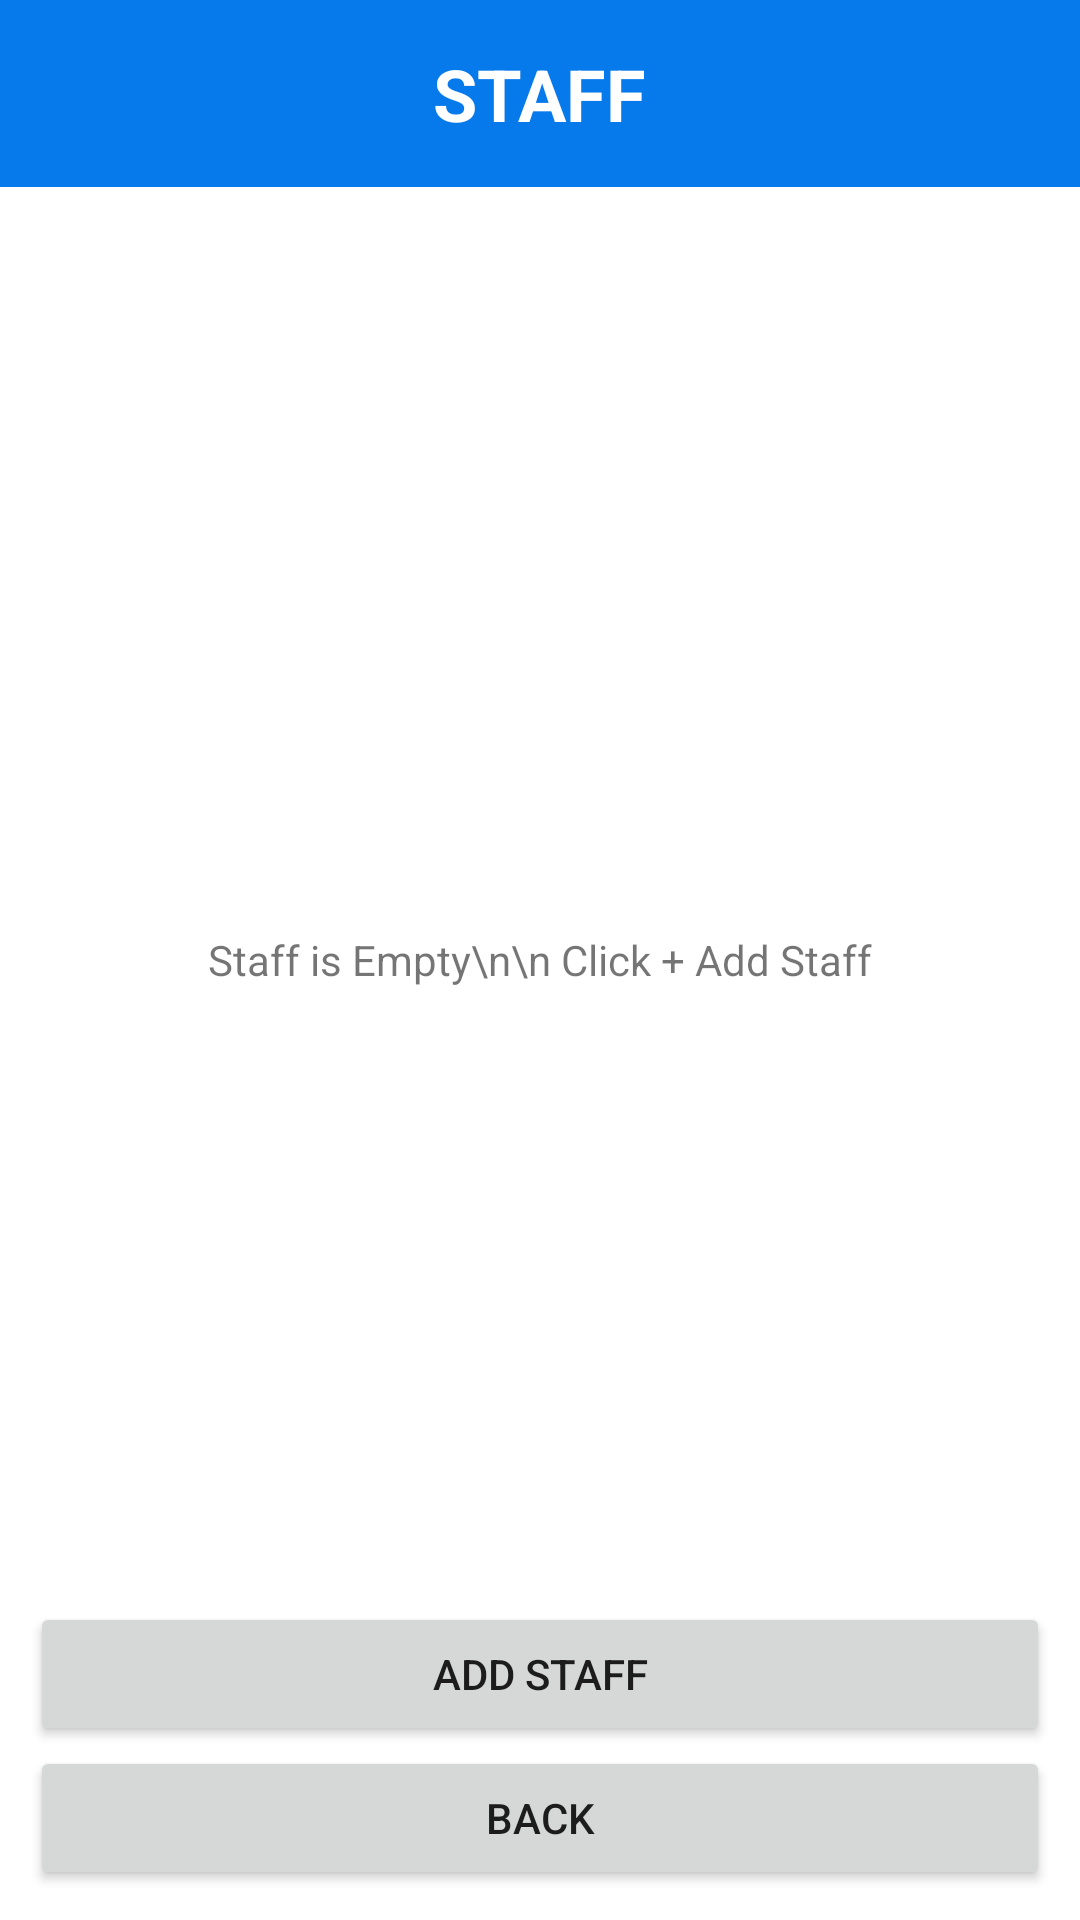

Write the Android layout XML for this screen, with the resource values it uses.
<!-- AndroidManifest.xml: application theme Theme.InventoryManagementSystem -->
<!-- res/layout/activity_staff_list.xml -->
<?xml version="1.0" encoding="utf-8"?>
<RelativeLayout xmlns:android="http://schemas.android.com/apk/res/android"
    xmlns:app="http://schemas.android.com/apk/res-auto"
    xmlns:tools="http://schemas.android.com/tools"
    android:layout_width="match_parent"
    android:layout_height="match_parent"
    tools:context=".views.staff.StaffListActivity">

    <LinearLayout
        android:orientation="vertical"
        android:layout_width="match_parent"
        android:layout_height="match_parent">

        <LinearLayout android:id="@+id/lnrHeaderProduct"
            android:gravity="center"
            android:background="@color/bg_blue700"
            android:layout_width="match_parent"
            android:layout_height="wrap_content"
            android:paddingTop="15dp"
            android:paddingBottom="15dp">

            <TextView
                android:textColor="@color/white"
                android:textAllCaps="true"
                android:textStyle="bold"
                android:textSize="24sp"
                android:layout_width="wrap_content"
                android:layout_height="wrap_content"
                android:text="Staff" />

        </LinearLayout>

        <androidx.recyclerview.widget.RecyclerView
            android:visibility="invisible"
            android:padding="8dp"
            android:id="@+id/rcStaffList"
            android:layout_marginBottom="70dp"
            android:layout_width="match_parent"
            android:layout_height="match_parent"/>

    </LinearLayout>



    <LinearLayout
        android:id="@+id/lnrFooterButtons"
        android:layout_alignParentBottom="true"
        android:padding="10dp"
        android:orientation="vertical"
        android:layout_width="match_parent"
        android:layout_height="wrap_content">

        <Button
            android:id="@+id/btnAddStaff"
            android:layout_width="match_parent"
            android:layout_height="wrap_content"
            android:text="Add Staff" />

        <Button
            android:id="@+id/btnBackToHome_staff"
            android:layout_width="match_parent"
            android:layout_height="wrap_content"
            android:text="Back" />

    </LinearLayout>

    <TextView
        android:id="@+id/tvEmptyStaffMsg"
        android:layout_width="wrap_content"
        android:layout_height="wrap_content"
        android:layout_centerInParent="true"
        android:text="Staff is Empty\n\n Click + Add Staff"
        android:textAlignment="center" />

</RelativeLayout>
<!-- resources referenced by this layout -->
<resources>
  <color name="bg_blue700">#0679EB</color>
  <color name="white">#FFFFFFFF</color>
  <style name="Theme.InventoryManagementSystem" parent="Theme.MaterialComponents.DayNight.NoActionBar">
          
          <item name="colorPrimary">@color/bg_blue200</item>
          <item name="colorPrimaryVariant">@color/bg_blue350</item>
          <item name="colorOnPrimary">@color/white</item>
          
          <item name="colorSecondary">@color/teal_200</item>
          <item name="colorSecondaryVariant">@color/teal_700</item>
          <item name="colorOnSecondary">@color/black</item>
          
          <item name="android:statusBarColor" tools:targetApi="l">?attr/colorPrimaryVariant</item>
          
      </style>
  <color name="bg_blue200">#00B9FF</color>
  <color name="bg_blue350">#4a69bd</color>
  <color name="teal_200">#FF03DAC5</color>
  <color name="teal_700">#FF018786</color>
  <color name="black">#FF000000</color>
</resources>
